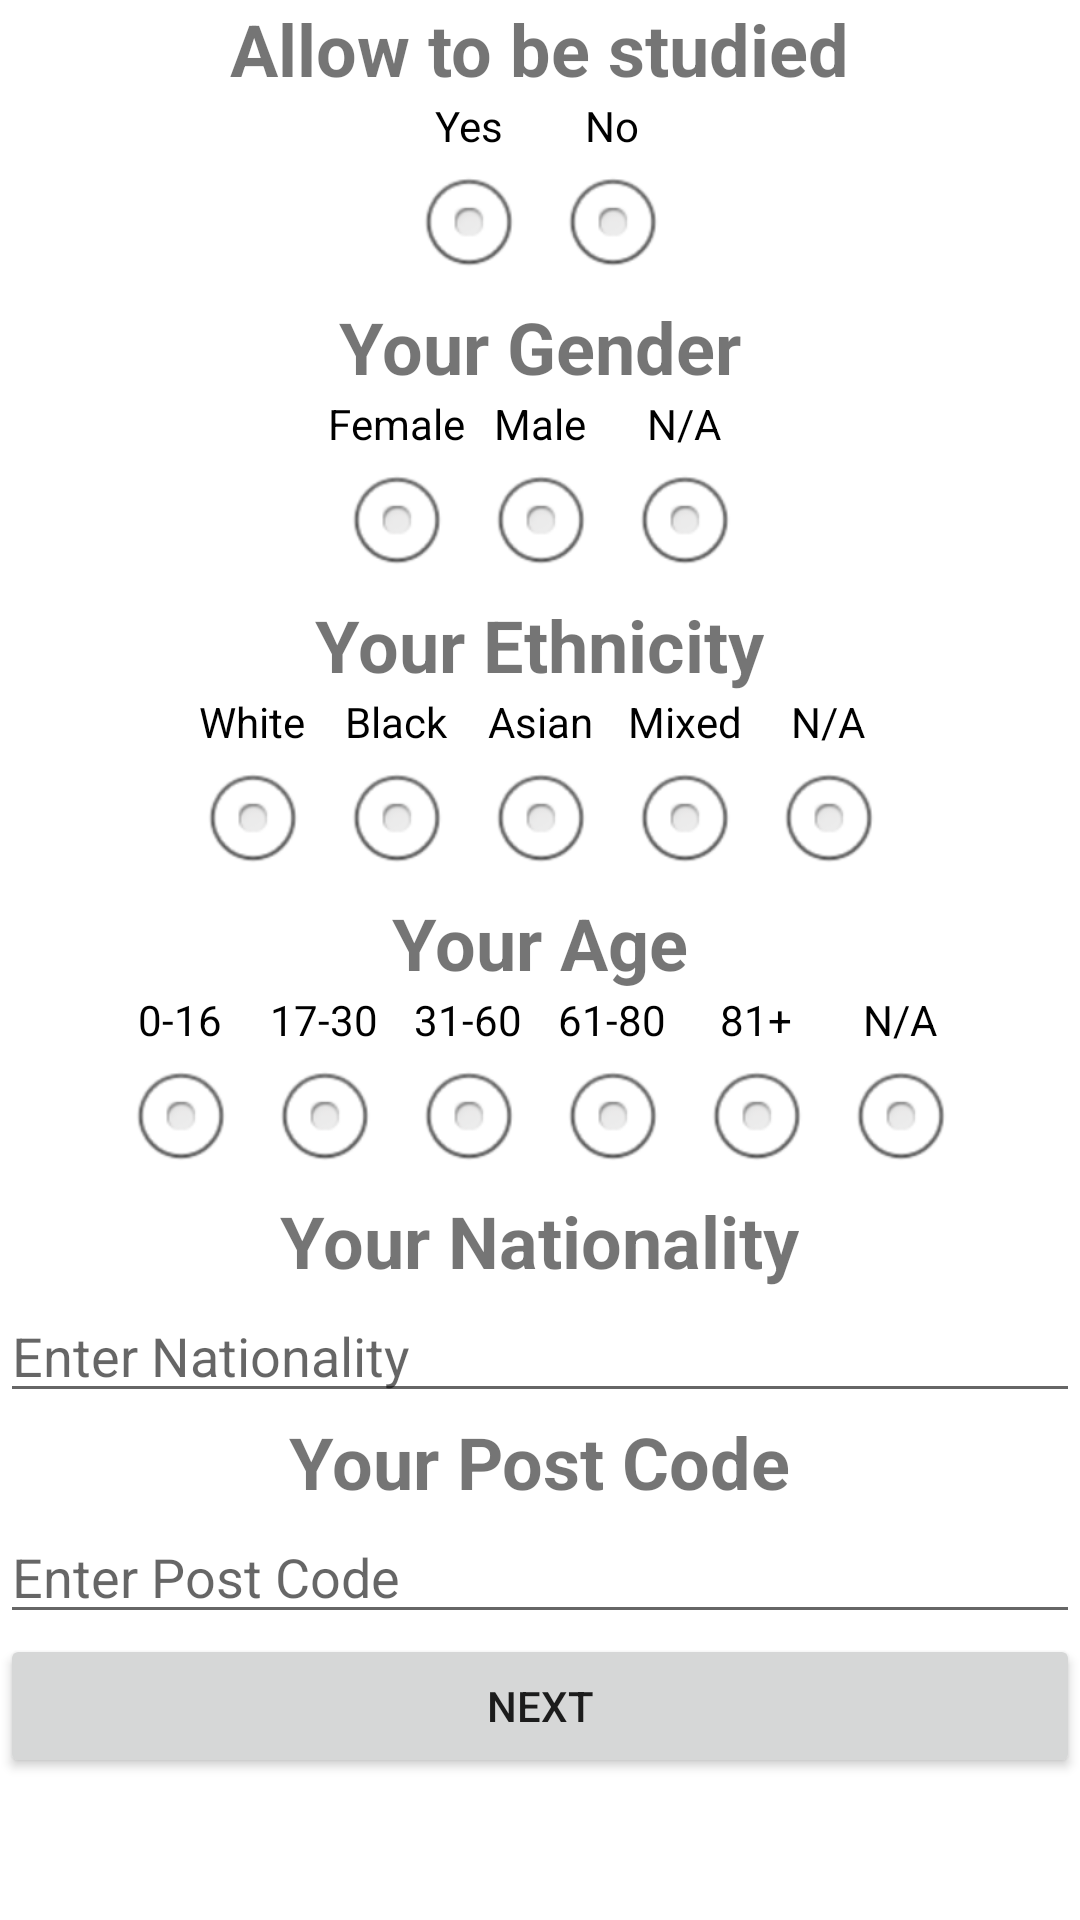

This screen was rendered from an Android layout file. Write that file and the resources it references.
<!-- AndroidManifest.xml: application theme Theme.MoodTrack -->
<!-- res/layout/activity_user_info_edit.xml -->
<?xml version="1.0" encoding="utf-8"?>

<ScrollView xmlns:android="http://schemas.android.com/apk/res/android"
    xmlns:app="http://schemas.android.com/apk/res-auto"
    xmlns:tools="http://schemas.android.com/tools"
    android:layout_width="match_parent"
    android:layout_height="match_parent"
    tools:context=".Activities.UserInfoEditActivity"
    android:orientation="vertical"
    android:id="@+id/activityUserInfoEdit">
    <LinearLayout
        android:layout_width="match_parent"
        android:layout_height="wrap_content"
        android:orientation="vertical">

        <TextView
            android:id="@+id/tvAllowStudy"
            android:layout_width="wrap_content"
            android:layout_height="wrap_content"
            android:text="Allow to be studied"
            android:layout_gravity="center"
            android:textSize="24sp"
            android:textStyle="bold"/>
        <RadioGroup
            android:id="@+id/rgAllow4Study"
            android:layout_width="match_parent"
            android:layout_height="wrap_content"
            android:gravity="center"
            android:orientation="horizontal">
            <RadioButton
                android:id="@+id/rStudyYes"
                android:layout_width="wrap_content"
                android:layout_height="wrap_content"
                android:button="@null"
                android:drawableBottom="@android:drawable/btn_radio"
                android:gravity="center"
                android:text="Yes" />
            <RadioButton
                android:id="@+id/rStudyNo"
                android:layout_width="wrap_content"
                android:layout_height="wrap_content"
                android:button="@null"
                android:drawableBottom="@android:drawable/btn_radio"
                android:gravity="center"
                android:text="No" />
        </RadioGroup>

        

        <TextView
            android:id="@+id/tvGender"
            android:layout_width="wrap_content"
            android:layout_height="wrap_content"
            android:text="Your Gender"
            android:layout_gravity="center"
            android:textSize="24sp"
            android:textStyle="bold"/>
        <RadioGroup
            android:id="@+id/rgGender"
            android:layout_width="match_parent"
            android:layout_height="wrap_content"
            android:gravity="center"
            android:orientation="horizontal">
            <RadioButton
                android:id="@+id/rGenderFemale"
                android:layout_width="wrap_content"
                android:layout_height="wrap_content"
                android:button="@null"
                android:drawableBottom="@android:drawable/btn_radio"
                android:gravity="center"
                android:text="Female" />
            <RadioButton
                android:id="@+id/rGenderMale"
                android:layout_width="wrap_content"
                android:layout_height="wrap_content"
                android:button="@null"
                android:drawableBottom="@android:drawable/btn_radio"
                android:gravity="center"
                android:text="Male" />
            <RadioButton
                android:id="@+id/rGenderNA"
                android:layout_width="wrap_content"
                android:layout_height="wrap_content"
                android:button="@null"
                android:drawableBottom="@android:drawable/btn_radio"
                android:gravity="center"
                android:text="N/A" />
        </RadioGroup>

        

        <TextView
            android:id="@+id/tvEthnicity"
            android:layout_width="wrap_content"
            android:layout_height="wrap_content"
            android:text="Your Ethnicity"
            android:layout_gravity="center"
            android:textSize="24sp"
            android:textStyle="bold"/>
        <RadioGroup
            android:id="@+id/rgEthnicity"
            android:layout_width="match_parent"
            android:layout_height="wrap_content"
            android:gravity="center"
            android:orientation="horizontal">
            <RadioButton
                android:id="@+id/rEthnicityWhite"
                android:layout_width="wrap_content"
                android:layout_height="wrap_content"
                android:button="@null"
                android:drawableBottom="@android:drawable/btn_radio"
                android:gravity="center"
                android:text="White" />
            <RadioButton
                android:id="@+id/rEthnicityBlack"
                android:layout_width="wrap_content"
                android:layout_height="wrap_content"
                android:button="@null"
                android:drawableBottom="@android:drawable/btn_radio"
                android:gravity="center"
                android:text="Black" />
            <RadioButton
                android:id="@+id/rEthnicityAsian"
                android:layout_width="wrap_content"
                android:layout_height="wrap_content"
                android:button="@null"
                android:drawableBottom="@android:drawable/btn_radio"
                android:gravity="center"
                android:text="Asian" />
            <RadioButton
                android:id="@+id/rEthnicityMixed"
                android:layout_width="wrap_content"
                android:layout_height="wrap_content"
                android:button="@null"
                android:drawableBottom="@android:drawable/btn_radio"
                android:gravity="center"
                android:text="Mixed" />
            <RadioButton
                android:id="@+id/rEthnicityNA"
                android:layout_width="wrap_content"
                android:layout_height="wrap_content"
                android:button="@null"
                android:drawableBottom="@android:drawable/btn_radio"
                android:gravity="center"
                android:text="N/A" />
        </RadioGroup>

        
        <TextView
            android:id="@+id/tvAge"
            android:layout_width="wrap_content"
            android:layout_height="wrap_content"
            android:text="Your Age"
            android:layout_gravity="center"
            android:textSize="24sp"
            android:textStyle="bold"/>
        <RadioGroup
            android:id="@+id/rgAge"
            android:layout_width="match_parent"
            android:layout_height="wrap_content"
            android:gravity="center"
            android:orientation="horizontal">
            <RadioButton
                android:id="@+id/rAge0_16"
                android:layout_width="wrap_content"
                android:layout_height="wrap_content"
                android:button="@null"
                android:drawableBottom="@android:drawable/btn_radio"
                android:gravity="center"
                android:text="0-16" />
            <RadioButton
                android:id="@+id/rAge17_30"
                android:layout_width="wrap_content"
                android:layout_height="wrap_content"
                android:button="@null"
                android:drawableBottom="@android:drawable/btn_radio"
                android:gravity="center"
                android:text="17-30" />
            <RadioButton
                android:id="@+id/rAge31_60"
                android:layout_width="wrap_content"
                android:layout_height="wrap_content"
                android:button="@null"
                android:drawableBottom="@android:drawable/btn_radio"
                android:gravity="center"
                android:text="31-60" />
            <RadioButton
                android:id="@+id/rAge61_80"
                android:layout_width="wrap_content"
                android:layout_height="wrap_content"
                android:button="@null"
                android:drawableBottom="@android:drawable/btn_radio"
                android:gravity="center"
                android:text="61-80" />
            <RadioButton
                android:id="@+id/rAge81__"
                android:layout_width="wrap_content"
                android:layout_height="wrap_content"
                android:button="@null"
                android:drawableBottom="@android:drawable/btn_radio"
                android:gravity="center"
                android:text="81+" />
            <RadioButton
                android:id="@+id/rAgeNA"
                android:layout_width="wrap_content"
                android:layout_height="wrap_content"
                android:button="@null"
                android:drawableBottom="@android:drawable/btn_radio"
                android:gravity="center"
                android:text="N/A" />
        </RadioGroup>

        

        <TextView
            android:id="@+id/tvNationality"
            android:layout_width="wrap_content"
            android:layout_height="wrap_content"
            android:text="Your Nationality"
            android:layout_gravity="center"
            android:textSize="24sp"
            android:textStyle="bold"/>

        <EditText
            android:id="@+id/etNationality"
            style="@style/Widget.AppCompat.AutoCompleteTextView"
            android:layout_width="match_parent"
            android:layout_height="wrap_content"
            android:ems="10"
            android:inputType="text"
            android:hint="Enter Nationality" />

        

        <TextView
            android:id="@+id/tvPostCode"
            android:layout_width="wrap_content"
            android:layout_height="wrap_content"
            android:layout_gravity="center"
            android:text="Your Post Code"
            android:textSize="24sp"
            android:textStyle="bold" />

        <EditText
            android:id="@+id/etPostCode"
            android:layout_width="match_parent"
            android:layout_height="wrap_content"
            android:ems="10"
            android:inputType="text"
            android:hint="Enter Post Code" />

        
        <Button
            android:id="@+id/btnDoneUserInfo"
            android:layout_width="match_parent"
            android:layout_height="wrap_content"
            android:text="Next" />
        </LinearLayout>
</ScrollView>
<!-- resources referenced by this layout -->
<resources>
  <style name="Theme.MoodTrack" parent="Theme.MaterialComponents.DayNight.DarkActionBar">
          
          <item name="colorPrimary">@color/orange</item>
          <item name="colorPrimaryVariant">@color/orangeAccent</item>
          <item name="colorOnPrimary">@color/orangeOnText</item>
          
          <item name="colorSecondary">@color/burgundy</item>
          <item name="colorSecondaryVariant">@color/burgundyAccent</item>
          <item name="colorOnSecondary">@color/burgundyOnText</item>
          
          <item name="android:statusBarColor" tools:targetApi="l">?attr/colorSecondaryVariant</item>
          
      </style>
  <color name="orange">#DE6E35</color>
  <color name="orangeAccent">#DCA919</color>
  <color name="orangeOnText">#000000</color>
  <color name="burgundy">#883936</color>
  <color name="burgundyAccent">#AA4441</color>
  <color name="burgundyOnText">#FFFFFFFF</color>
</resources>
